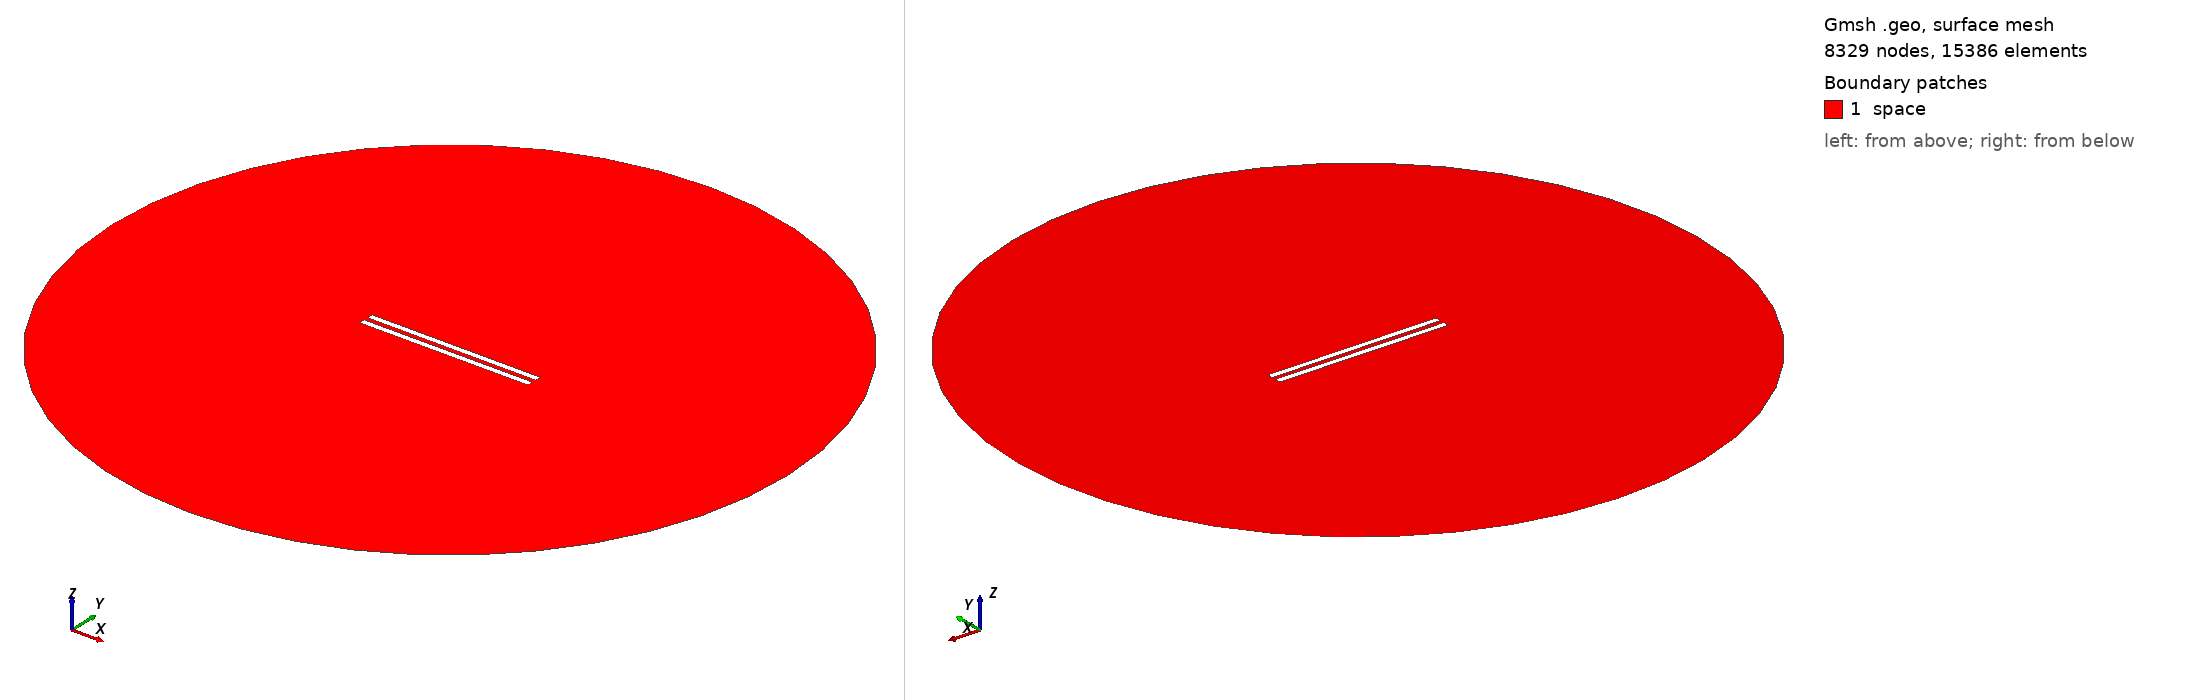

Gmsh geometry script, surface-meshed: 8329 nodes, 15386 surface elements. Boundary patches (legend numbers): 1 space. Left view from above one corner, right view from below the opposite corner. Legend entries are the model's physical surfaces. The drawing asked Gmsh for element sizes between 1% and 20% of the model's largest extent; the script's own settings can give other sizes.

=== 296.geo (drawn) ===
// Set the geometry kernel
SetFactory("OpenCASCADE");

//---------------------------------------
// Rectangles
//---------------------------------------

// Rectangle 1 (top)
Point(1) = {-49.78888888888889, 1.25, 0, 1.0};
Point(2) = {49.78888888888889, 1.25, 0, 1.0};
Point(3) = {49.78888888888889, 4.8277777777777775, 0, 1.0};
Point(4) = {-49.78888888888889, 4.8277777777777775, 0, 1.0};

Line(1) = {1, 2};
Line(2) = {2, 3};
Line(3) = {3, 4};
Line(4) = {4, 1};

Line Loop(1) = {1, 2, 3, 4};
Plane Surface(1) = {1};

Rotate { {0, 0, 1}, {0,  1.25,  0}, -0.002 } {
  Surface{1};
}

// Rectangle 2 (bottom)
Point(5) = {-49.78888888888889, -1.25, 0, 1.0};
Point(6) = {49.78888888888889, -1.25, 0, 1.0};
Point(7) = {49.78888888888889, -4.8277777777777775, 0, 1.0};
Point(8) = {-49.78888888888889, -4.8277777777777775, 0, 1.0};

Line(5) = {5, 6};
Line(6) = {6, 7};
Line(7) = {7, 8};
Line(8) = {8, 5};

Line Loop(2) = {5, 6, 7, 8};
Plane Surface(2) = {2}; 


//---------------------------------------
// Circle
//---------------------------------------

// Define points
Point(9) = {0, 0, 0};        // Center
Point(10) = {200, 0, 0};     // Start point
Point(11) = {0, 200, 0};     // 90 degrees
Point(12) = {-200, 0, 0};    // 180 degrees
Point(13) = {0, -200, 0};    // 270 degrees

// Define circle arcs (each needs start, center, end)
Circle(9) = {10, 9, 11};
Circle(10) = {11, 9, 12};
Circle(11) = {12, 9, 13};
Circle(12) = {13, 9, 10};

// Define curve loop and surface if needed
Curve Loop(3) = {9, 10, 11, 12};
Surface(3) = {3};

//---------------------------------------
// Define Physical Groups
//---------------------------------------                

//--- Physical Curves
// Physical groups for boundaries
Physical Line("force_segment", 10) = {1};
Physical Line("upper_plate", 11) = {2, 3, 4};
Physical Line("lower_plate", 12) = {5, 6, 7, 8};
Physical Line("boundary", 20) = {9, 10, 11, 12};

// Subtract Rectangles from Circle
BooleanDifference{ Surface{3}; Delete; }{ Surface{1}; Surface{2}; Delete; }
//--- Physical Surfaces
Physical Surface("space", 30) = {3};


//---------------------------------------
// Fine mesh near the plates
//--------------------------------------- 

// Define a distance field for mesh refinement
Field[1] = Distance;
Field[1].CurvesList = {1, 2, 3, 4, 5, 6, 7, 8};  // Rectangle curves
Field[1].NumPointsPerCurve = 200;

c = 0.3;
// Define threshold field to control mesh size based on distance to attractor
Field[2] = Threshold;
Field[2].IField = 1;
Field[2].LcMin = c; // Minimum element size near the attractor
Field[2].LcMax = 100*c;  // Maximum element size away from the attractor
Field[2].DistMin = 0.01;
Field[2].DistMax = 40;

Background Field = 2;

//---------------------------------------
// 6. Generate the Mesh
//---------------------------------------
Mesh 2;  // 2D mesh generation
